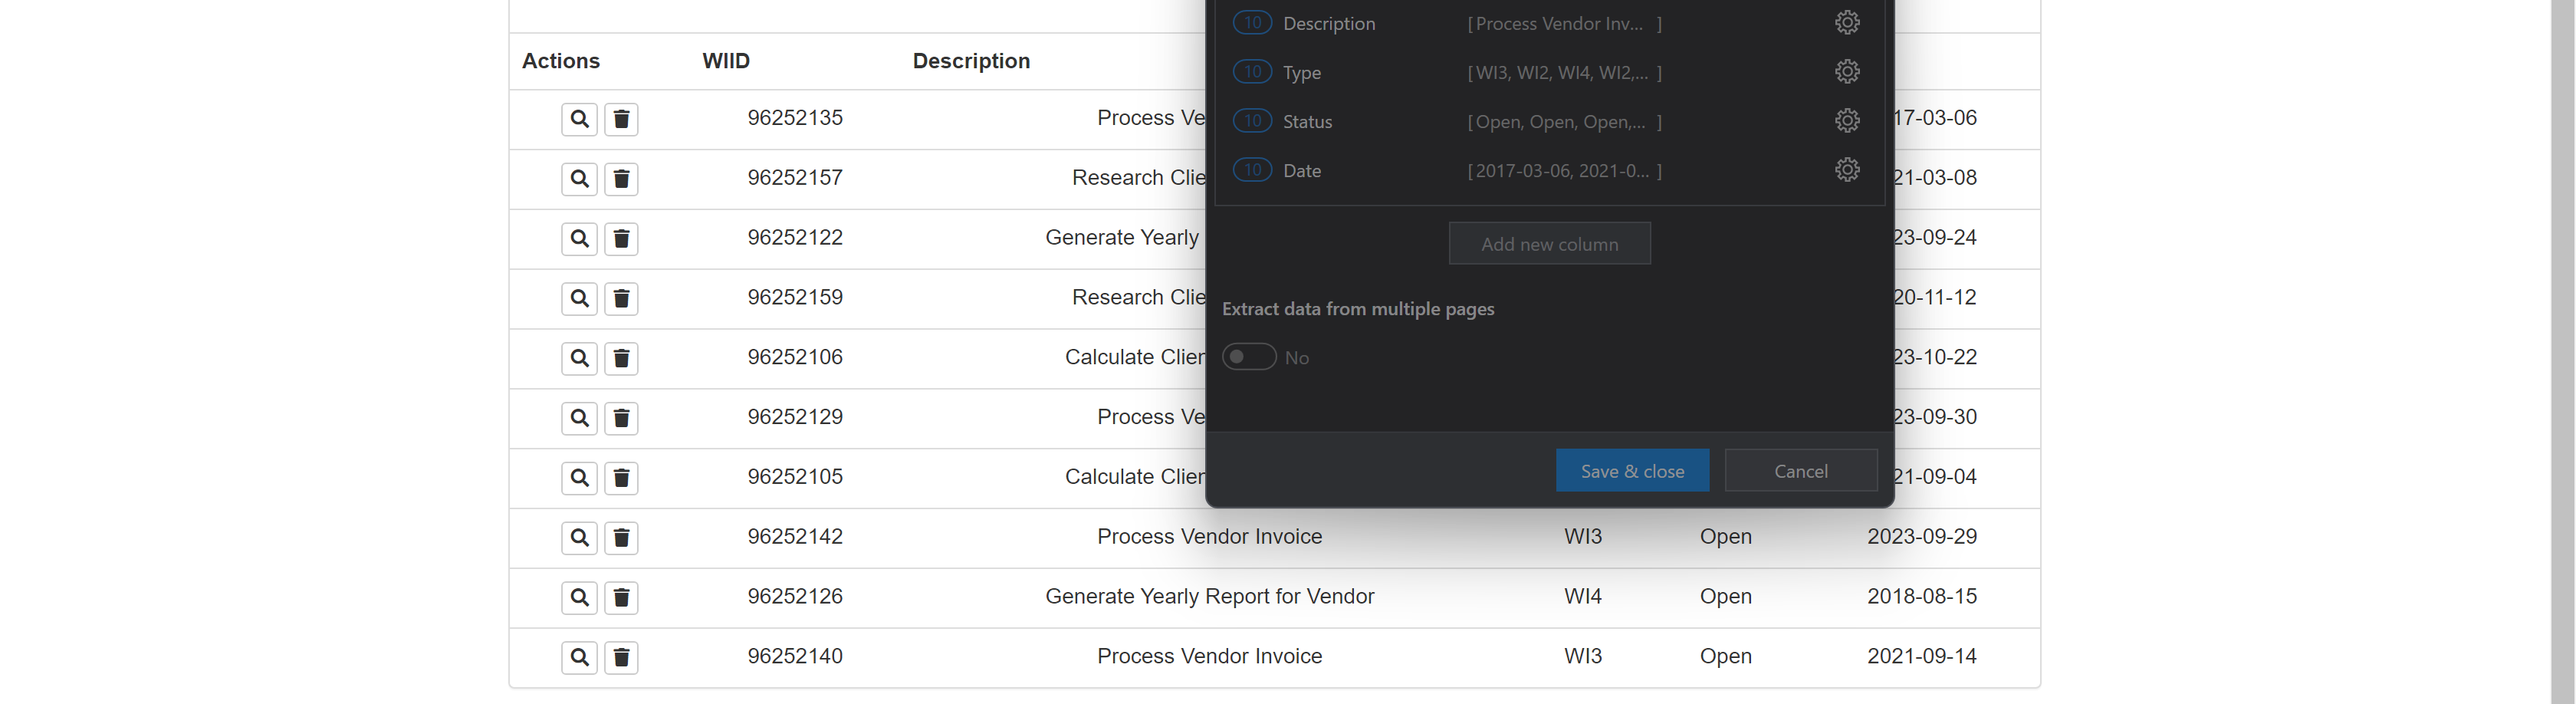
Task: Robotic Enterprise Framework - First Project
Workflow: System1_ExtractWIsDataTable

Step 1: get-text from the table in window 'ACME System 1 - Work Items' (chrome.exe)
